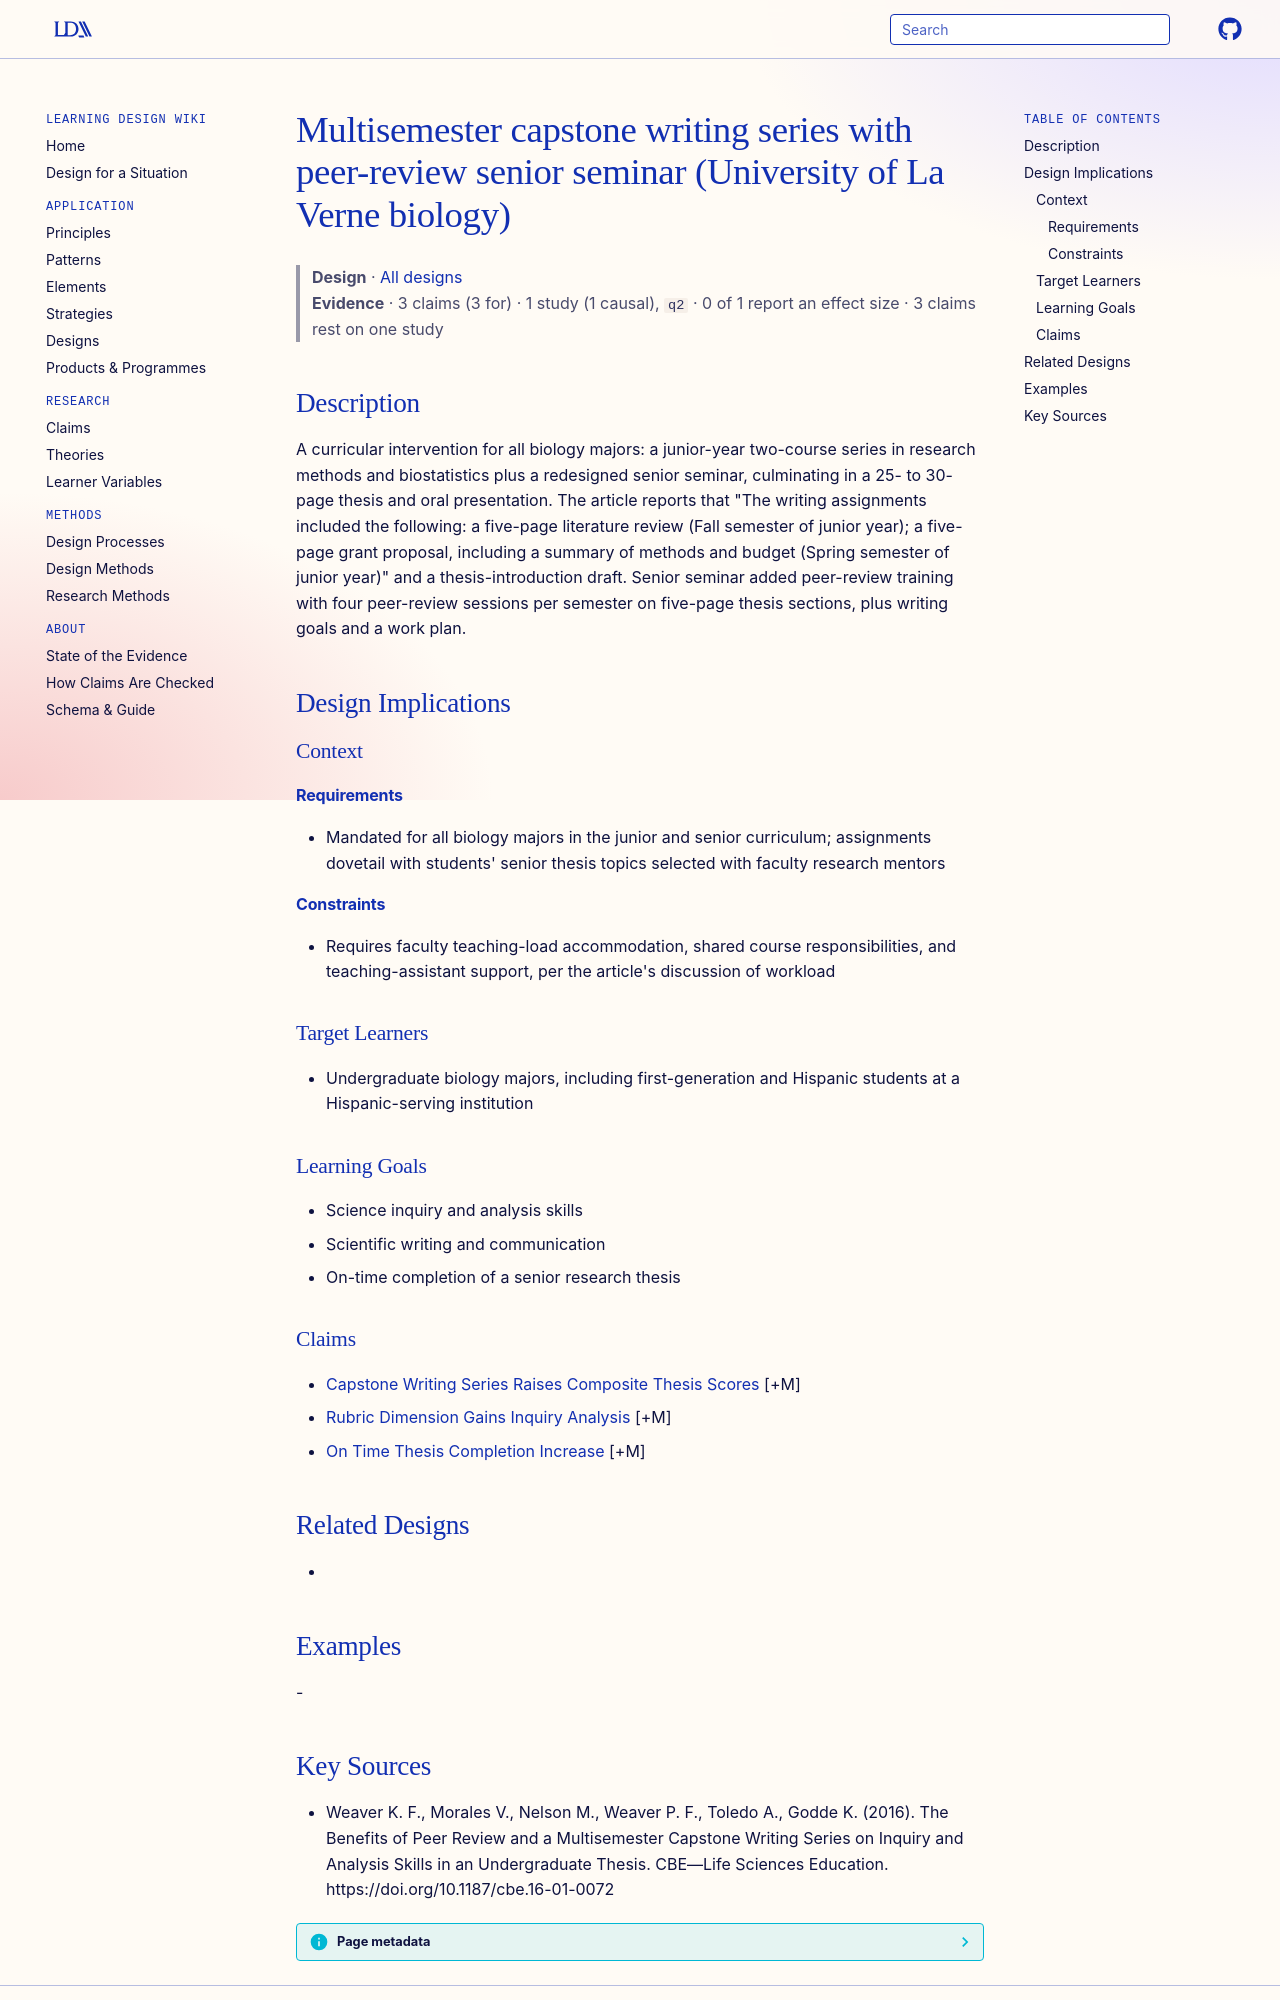

repository: Learning-Design-Alliance/learning-wiki · page: designs/laverne-biology-capstone-writing-series/index.html · generator: mkdocs

---
type: design
id: laverne-biology-capstone-writing-series
title: Multisemester capstone writing series with peer-review senior seminar (University of La Verne biology)
description: "A curricular intervention for all biology majors: a junior-year two-course series in research methods and biostatistics plus a redesigned senior seminar, culminating in a 25- to 30-page thesis and oral presentation."
status: review
generated:
  by: "process:settle-candidates"
  at: 2026-11-09
sources:
  - id: weaver-k-f-2016
    resource: "https://doi.org/10.1187/cbe.16-01-0072"
    title: "Weaver K. F., Morales V., Nelson M., Weaver P. F., Toledo A., Godde K. (2016). The Benefits of Peer Review and a Multisemester Capstone Writing Series on Inquiry and Analysis Skills in an Undergraduate Thesis. CBE—Life Sciences Education. https://doi.org/10.1187/cbe.16-01-0072"
    author: Weaver K. F., Morales V., Nelson M., Weaver P. F., Toledo A., Godde K
---

# Multisemester capstone writing series with peer-review senior seminar (University of La Verne biology)

> **Design** · [All designs](index.md)
> **Evidence** · 3 claims (3 for) · 1 study (1 causal), `q2` · 0 of 1 report an effect size · 3 claims rest on one study

## Description
A curricular intervention for all biology majors: a junior-year two-course series in research methods and biostatistics plus a redesigned senior seminar, culminating in a 25- to 30-page thesis and oral presentation. The article reports that "The writing assignments included the following: a five-page literature review (Fall semester of junior year); a five-page grant proposal, including a summary of methods and budget (Spring semester of junior year)" and a thesis-introduction draft. Senior seminar added peer-review training with four peer-review sessions per semester on five-page thesis sections, plus writing goals and a work plan.

## Design Implications

### Context
#### Requirements
- Mandated for all biology majors in the junior and senior curriculum; assignments dovetail with students' senior thesis topics selected with faculty research mentors
#### Constraints
- Requires faculty teaching-load accommodation, shared course responsibilities, and teaching-assistant support, per the article's discussion of workload

### Target Learners
- Undergraduate biology majors, including first-generation and Hispanic students at a Hispanic-serving institution

### Learning Goals
- Science inquiry and analysis skills
- Scientific writing and communication
- On-time completion of a senior research thesis

### Claims
- [Capstone Writing Series Raises Composite Thesis Scores](../claims/capstone-writing-series-raises-composite-thesis-scores.md) [+M]
- [Rubric Dimension Gains Inquiry Analysis](../claims/rubric-dimension-gains-inquiry-analysis.md) [+M]
- [On Time Thesis Completion Increase](../claims/on-time-thesis-completion-increase.md) [+M]

## Related Designs
- 

## Examples
-
